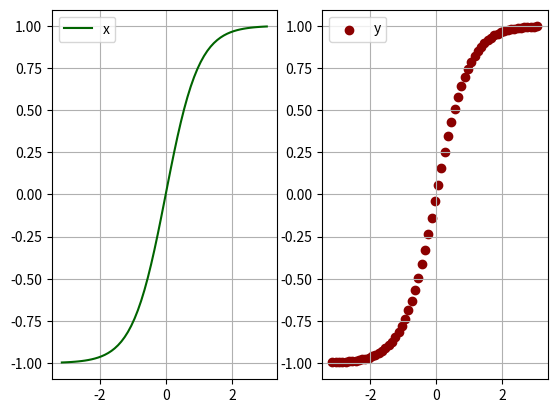

Source code (Python):
# Matplotlib [Python]
# Ejercicios de práctica

# [redacted]
# Version: 2.0

# IMPORTANTE: NO borrar los comentarios
# que aparecen en verde con el hashtag "#"

# Ejercicios de matplotlib
import numpy as np
import matplotlib.pyplot as plt


if __name__ == '__main__':
    print("Bienvenidos a otra clase de Inove con Python")
    print("Scatter Plot")

    # NOTA: aproveche los ejemplos "scatter_plot" de clase

    # Se desea graficar la función tanh para el siguiente
    # intervalor de valores de "X"
    x = np.arange(-np.pi, np.pi, 0.1)

    # Función y = tanh(x) --> tangente hiperbólica
    y = np.tanh(x)

    # Alumno: Graficar la función utilizando "scatter"
    # utilizando "x" e "y" ya disponible

    # Colocar la leyenda y el label con el nombre de la función

    # Elegir un marker a elección

    # Crear acá su gráfico
    fig = plt.figure()
    ax1 = fig.add_subplot(1, 2, 1)
    ax2 = fig.add_subplot(1, 2, 2)

    ax1.plot(x, y, c='darkgreen', label="x")
    ax1.legend()
    ax1.grid()

    ax2.scatter(x, y, c='darkred', label="y")
    ax2.legend()
    ax2.grid()
    plt.show()

    print("terminamos")
